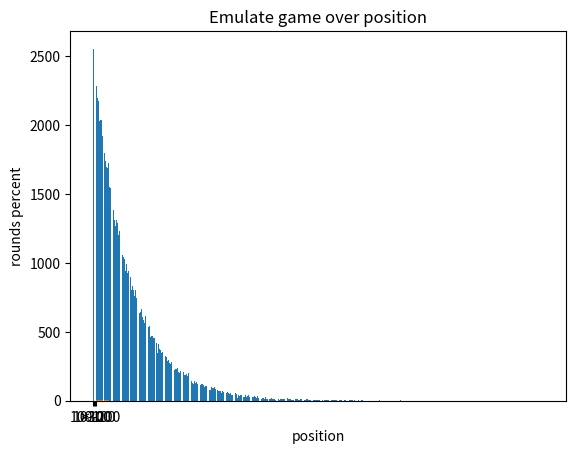

Here is the Python script that generated this plot:
import random
import matplotlib.pyplot as plt

user = 0
dict = {}
round = 0
while round < 100000:
    print(round)
    n = random.randint(10, 100)
    l, r = int(user - n/2), int(user + n/2)
    m = random.randint(l, r)
    # game over and reset
    if m == user:
        dict[user] = dict.get(user, 0) + 1
        user = 0
        round += 1
    else:
        user = user + 1


x_axis = []
y_axis = []
for k, v in dict.items():
    x_axis.append(k)
    y_axis.append(v)

plt.bar(x_axis, y_axis)
plt.title('Emulate game over position')
plt.xlabel('position')
plt.ylabel('rounds')
plt.show()


x_axis = []
y_axis = []
for k, v in dict.items():
    x_axis.append(k)
    y_axis.append(v/round*100)

plt.bar(x_axis, y_axis)
plt.title('Emulate game over position')
plt.xlabel('position')
plt.ylabel('rounds percent')
plt.show()


x_axis = ["<10", "10-100", "100-200", ">300"]
x, y, z, t = 0, 0, 0, 0
for k, v in dict.items():
    if k < 10:
        x += v / round * 100
    if k >= 10 and k <= 100:
        y += v / round * 100
    if k > 100 and k <= 300:
        z += v / round * 100
    if k > 300:
        t += v / round * 100
y_axis = [x, y, z, t]
print(x + y + z)

plt.bar(x_axis, y_axis)
plt.title('Emulate game over position')
plt.xlabel('position')
plt.ylabel('rounds percent')
plt.show()
